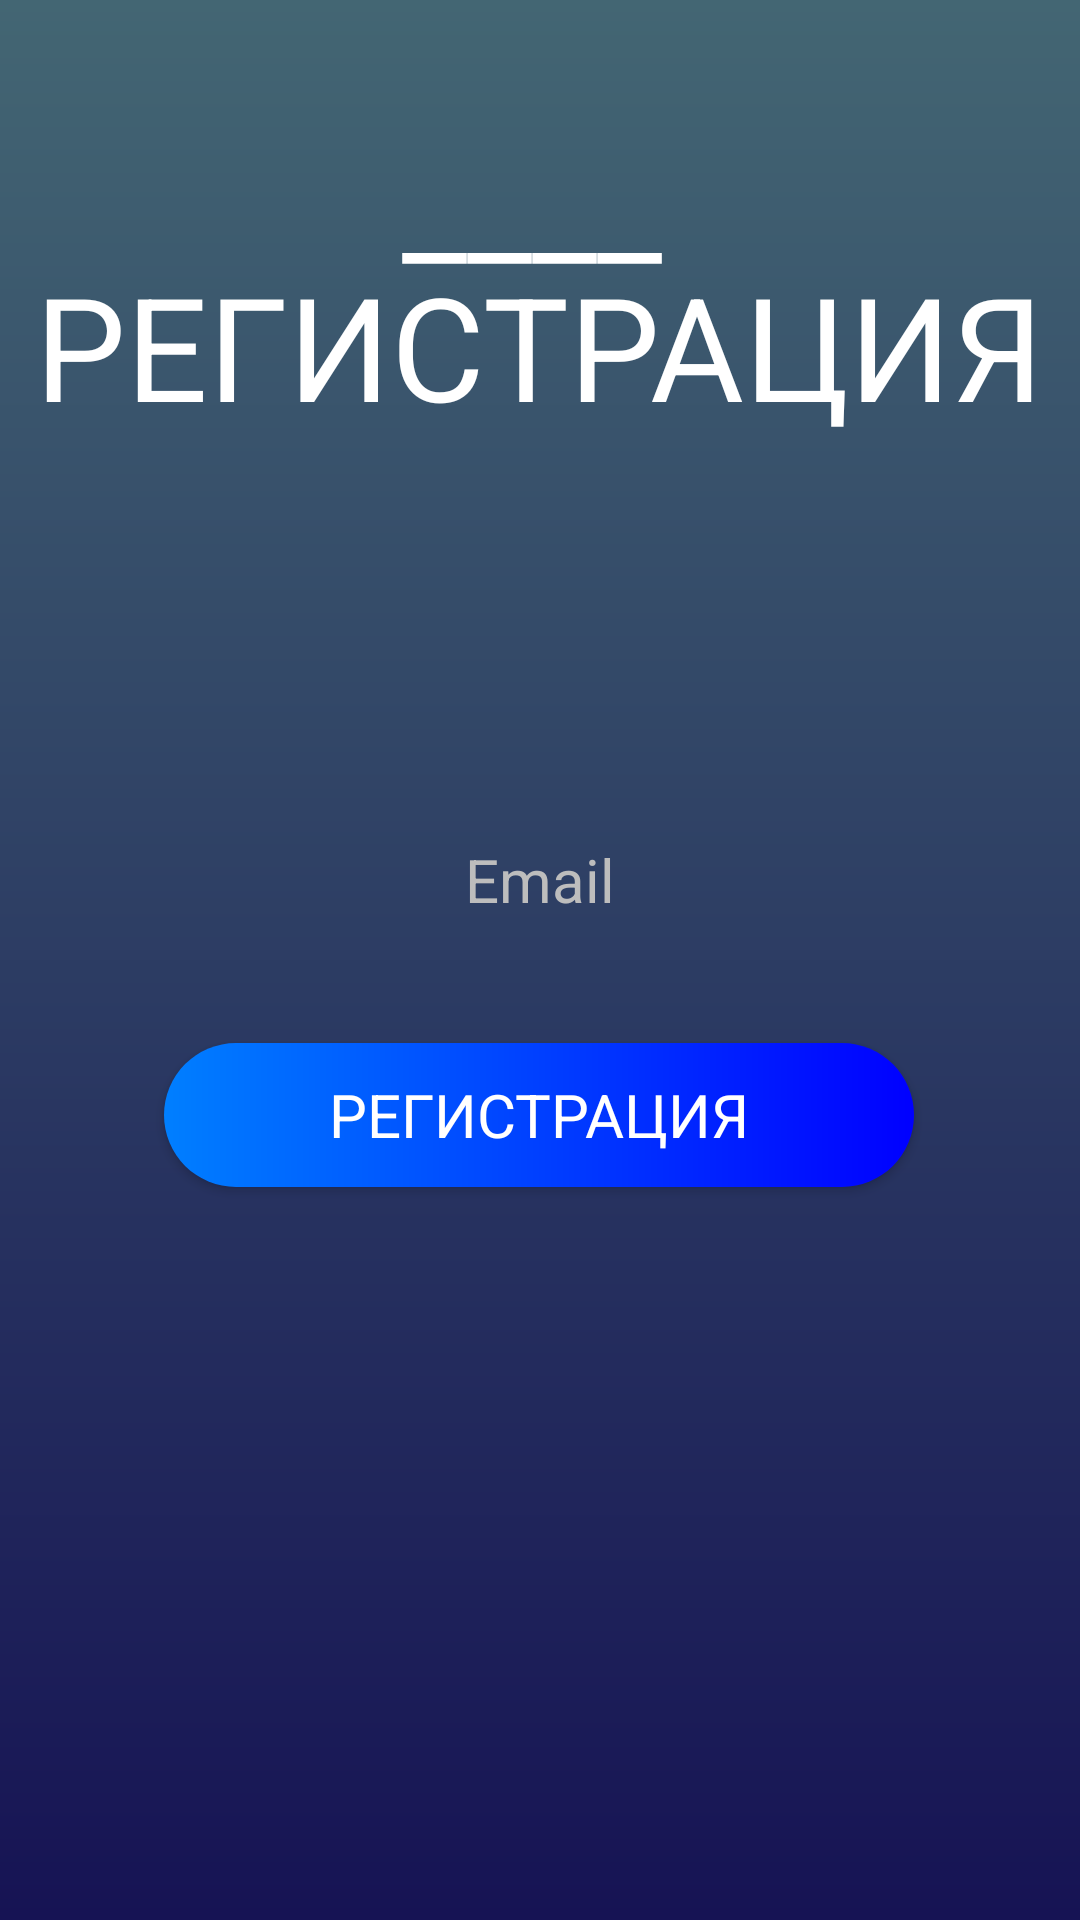

Android layout source for this screen:
<!-- AndroidManifest.xml: application theme Theme.AutoPrestig -->
<!-- res/layout/activity_registration.xml -->
<?xml version="1.0" encoding="utf-8"?>
<androidx.constraintlayout.widget.ConstraintLayout xmlns:android="http://schemas.android.com/apk/res/android"
    xmlns:app="http://schemas.android.com/apk/res-auto"
    xmlns:tools="http://schemas.android.com/tools"
    android:layout_width="match_parent"
    android:layout_height="match_parent"
    android:background="@drawable/my_gradient_drawable"
    tools:context=".RegistrationActivity">

    <TextView
        android:id="@+id/textView3"
        android:layout_width="wrap_content"
        android:layout_height="wrap_content"
        android:text="РЕГИСТРАЦИЯ"
        android:textColor="@color/white"
        android:textSize="48sp"
        app:layout_constraintBottom_toBottomOf="parent"
        app:layout_constraintEnd_toEndOf="parent"
        app:layout_constraintHorizontal_bias="0.498"
        app:layout_constraintStart_toStartOf="parent"
        app:layout_constraintTop_toTopOf="parent"
        app:layout_constraintVertical_bias="0.144" />

    <TextView
        android:id="@+id/textView4"
        android:layout_width="92dp"
        android:layout_height="57dp"
        android:text="________"
        android:textColor="@color/white"
        android:textSize="48sp"
        app:layout_constraintBottom_toBottomOf="parent"
        app:layout_constraintEnd_toEndOf="parent"
        app:layout_constraintStart_toStartOf="parent"
        app:layout_constraintTop_toTopOf="parent"
        app:layout_constraintVertical_bias="0.057" />

    <EditText
        android:id="@+id/email"
        android:layout_width="250dp"
        android:layout_height="48dp"
        android:background="@drawable/edtxt_style"
        android:hint="Email"
        android:ems="10"
        android:textAlignment="center"
        android:textColorHint="#bdbdbd"
        android:textColor="@color/white"
        android:textSize="20sp"
        app:layout_constraintBottom_toBottomOf="parent"
        app:layout_constraintEnd_toEndOf="parent"
        app:layout_constraintStart_toStartOf="parent"
        app:layout_constraintTop_toTopOf="parent"
        app:layout_constraintVertical_bias="0.455" />


    <androidx.appcompat.widget.AppCompatButton
        android:id="@+id/regButton"
        android:layout_width="wrap_content"
        android:layout_height="wrap_content"
        android:width="250dp"
        android:background="@drawable/button_gradient"
        android:fontFamily="sans-serif"
        android:onClick="onClick"
        android:text="РЕГИСТРАЦИЯ"
        android:textAppearance="@style/TextAppearance.AppCompat.Body1"
        android:textColor="@color/white"
        android:textSize="20sp"
        app:layout_constraintBottom_toBottomOf="parent"
        app:layout_constraintEnd_toEndOf="parent"
        app:layout_constraintHorizontal_bias="0.496"
        app:layout_constraintStart_toStartOf="parent"
        app:layout_constraintTop_toTopOf="parent"
        app:layout_constraintVertical_bias="0.587" />

    <TextView
        android:id="@+id/errorTextView"
        android:layout_width="wrap_content"
        android:layout_height="wrap_content"
        android:text="Не верный email!"
        android:textColor="#FF0000"
        android:textSize="16sp"
        android:visibility="invisible"
        app:layout_constraintBottom_toBottomOf="parent"
        app:layout_constraintEnd_toEndOf="parent"
        app:layout_constraintHorizontal_bias="0.497"
        app:layout_constraintStart_toStartOf="parent"
        app:layout_constraintTop_toTopOf="parent"
        app:layout_constraintVertical_bias="0.52" />
    <TextView
        android:id="@+id/inDBTextView"
        android:layout_width="wrap_content"
        android:layout_height="wrap_content"
        android:text="Вы уже зарегистрированы!"
        android:textColor="#FF0000"
        android:textSize="16sp"
        android:visibility="invisible"
        app:layout_constraintBottom_toBottomOf="parent"
        app:layout_constraintEnd_toEndOf="parent"
        app:layout_constraintHorizontal_bias="0.497"
        app:layout_constraintStart_toStartOf="parent"
        app:layout_constraintTop_toTopOf="parent"
        app:layout_constraintVertical_bias="0.52" />




</androidx.constraintlayout.widget.ConstraintLayout>
<!-- resources referenced by this layout -->
<resources>
  <!-- drawable button_gradient (drawable) -->
  <?xml version="1.0" encoding="utf-8"?>
  <shape xmlns:android="http://schemas.android.com/apk/res/android">
      <gradient
          android:startColor="#007FFF"
          android:endColor="#0000FF" />
  
      <corners android:radius="30dp"/>
  </shape>
  <!-- drawable my_gradient_drawable (drawable) -->
  <?xml version="1.0" encoding="utf-8"?>
  <shape xmlns:android="http://schemas.android.com/apk/res/android">
      <gradient
          android:type="linear"
          android:angle="90
  "
          android:startColor="#161354"
          android:endColor="#436673" />
  </shape>
  <style name="Theme.AutoPrestig" parent="Base.Theme.AutoPrestig" />
  <style name="Base.Theme.AutoPrestig" parent="Theme.Material3.DayNight.NoActionBar">
          
          
      </style>
  <!-- not gathered from this repository: default colours our renderer supplied (Android Studio template values) -->
  <color name="white">#FFFFFFFF</color>
</resources>
